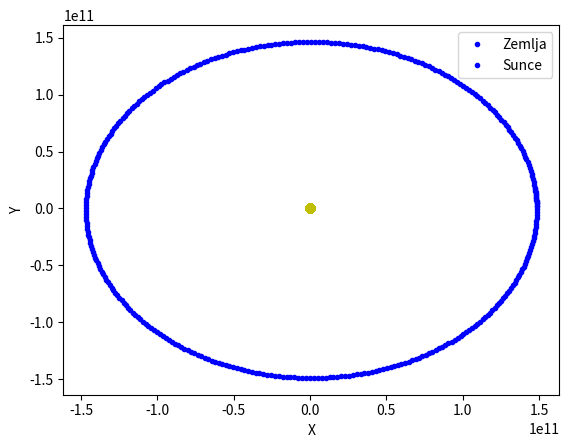

Python code for this plot:
import matplotlib.pyplot as plt
import numpy as np

class Sustav:
    def __init__(self, masa1, masa2, polozaj1=(0, 0), polozaj2=(0, 0), brzina1=(0, 0), brzina2=(0, 0), korak_vremena=1):
        self.masa1 = masa1
        self.masa2 = masa2
        self.polozaj1 = np.array(polozaj1)
        self.polozaj2 = np.array(polozaj2)
        self.brzina1 = np.array(brzina1)
        self.brzina2 = np.array(brzina2)
        self.korak_vremena = korak_vremena * 24 * 60 * 60 #dan u s
        self.polozaji1 = []
        self.polozaji2 = []
        self.g = -9.81
        self.G = 6.67 * (10**(-11)) #gravitacijska konstanta
        
    def interakcija(self, trajanje):
        trajanje = trajanje * 24 * 60 * 60
        broj_koraka = int(trajanje / self.korak_vremena)

        for i in range(broj_koraka):
            a1 = (-self.G * self.masa2 / (np.linalg.norm(self.polozaj1 - self.polozaj2)**3)) * (self.polozaj1 - self.polozaj2)
            self.brzina1 = self.brzina1 + a1 * self.korak_vremena
            self.polozaj1 = self.polozaj1 + self.brzina1 * self.korak_vremena
            self.polozaji1.append(self.polozaj1)
            
            a2 = (-self.G * self.masa1 / (np.linalg.norm(self.polozaj2 - self.polozaj1)**3)) * (self.polozaj2 - self.polozaj1) #np.linalg.norm omogućuje izračunavanje Euklidske norme vektora ili matrice(tj.funkcija za izračunavanje duljine vektora)
            self.brzina2 = self.brzina2 + a2 * self.korak_vremena
            self.polozaj2 = self.polozaj2 + self.brzina2 * self.korak_vremena
            self.polozaji2.append(self.polozaj2)
        
        return np.array(self.polozaji1), np.array(self.polozaji2)

t = 365.242
masaZemlje = 5.9742 * 10**24
udaljZemlje = (1.486*10**11, 0) #rz to au
brzinZemlje = (0, 29783) #vz
masaSunca = 1.989 * 10**30 #masaa sunca
udaljSunca = (0,0) 
brzSunca = (0,0)
S1 = Sustav(masaZemlje, masaSunca, udaljZemlje, udaljSunca, brzinZemlje, brzSunca, 1)

z, s = S1.interakcija(t)
for i in range(len(z)):
    plt.plot(z[i, 0], z[i, 1],'b.') #'b.' (crtanje plavih točaka),'yo' označava žute točke

for i in range(len(s)):
    plt.plot(s[i, 0], s[i, 1],'yo')

plt.xlabel('X')
plt.ylabel('Y')
plt.legend(["Zemlja", "Sunce"])
plt.show()

